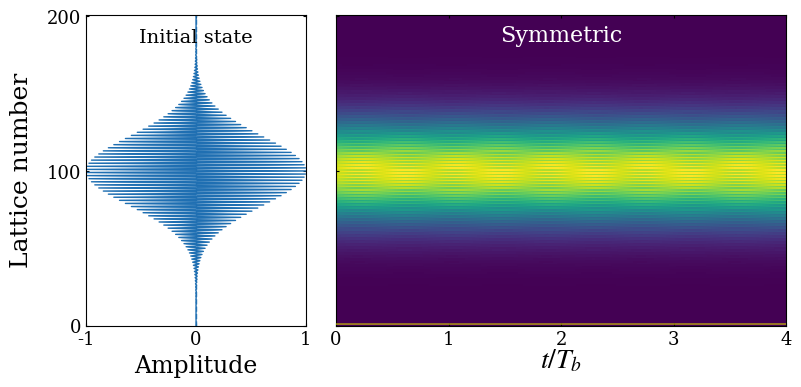

Generate this figure with matplotlib:

import matplotlib.pyplot as plt
import numpy as np
from scipy.integrate import solve_ivp
from functools import partial
plt.rcParams['axes.unicode_minus'] = False
plt.rcParams['axes.unicode_minus']=False 
# Time sampling points used to record the evolution from t=0 to t=4
t_eval = np.linspace(0,4,4001)
# Initial real-space lattice array for the first Gaussian wave packet
zpump0=np.zeros(202,dtype=complex)
# Parameters of the initial wave packet: packet width k0, central momenta ksita and ksita1,
# and the superposition coefficient bi between the two wave packets
k0=0.001
ksita=np.pi
ksita1=0
bi=0
# initial lattice-site array for the second wavepack
Zpump0=np.zeros(202,dtype=complex)
# Dimensionless parameters of the Hamiltonian
F =0
kappa = 0.6*np.pi
gainloss = 0.16*np.pi
# Construct the two Gaussian wave packets defined by the above parameters
for i in range (202):
    zpump0[i]=np.exp(-(k0*(100-i)**2))*np.exp(1.0j*(i)*ksita)
for i in range (202):
    Zpump0[i]=np.exp(-(k0*(100-i)**2))*np.exp(1.0j*(i)*ksita1)
# Initial state formed by the superposition of the two Gaussian wave packets
zpump=1*np.array(zpump0+bi*Zpump0,dtype=complex)
# Define the time-evolution equation dz/dt = -i H z
# where H is the real-space tight-binding Hamiltonian including the linear potential kn,
# alternating gain/loss gamma, and nearest-neighbor hopping k
def PUMP(t,zpump,F,k,gamma):
    npump=len(zpump)
    kn=np.zeros(npump,dtype=complex)
    PUMPuse=np.zeros([npump,npump],dtype=complex)
    PUMPuse0=np.zeros([npump,npump],dtype=complex)
    for i in range(len(zpump0)):
        kn[i]=(i-100)*F
        if i%2==0:
            PUMPuse[i,i]=kn[i]+1j*gamma
        else:
            PUMPuse[i,i]=kn[i]-1j*gamma
    for i in range(1,npump):
        PUMPuse[i,i-1]=k.conjugate()
    for i in range(0,npump-1):
        PUMPuse[i,i+1]=k
    PUMPuse0=np.dot(PUMPuse,zpump)*(-1j)
    return PUMPuse0
# Use partial to fix the parameters and obtain an evolution function depending on t and zpump
f = partial(PUMP,F=F,k=kappa,gamma=gainloss)
# Numerically integrate the time evolution using solve_ivp;
#to avoid using a step size that is too large relative to the parameter scale, set the maximum step size to 0.05
sol1= solve_ivp(f, [0,4], zpump, t_eval=t_eval,max_step=0.05)
#ww stores the modulus (amplitude)
ww=abs(sol1.y)
# su stores the total intensity at each time,
su=np.zeros(len(t_eval),dtype=float)

for i in range(len(t_eval)):
    for j in range(202):
        su[i]=su[i]+abs(ww[j,i])**2
# Normalize the total intensity by its initial value 
su=su/su[0]

#%%Data processing


# Extract the normalized real part of the initial state for plotting
# for the present initial state,it has no imaginary part
psi0_amp = zpump.real
y0 = np.arange(psi0_amp.size, dtype=float)
# Perform the Fourier transform along the lattice direction to obtain the momentum-space distribution
freq=np.fft.fftfreq(len(sol1.y[:,1]),1)
fft_result = np.fft.fft(sol1.y, axis=0)
magnitude = fft_result


# Get the sorting indices of the frequency array
sorted_indices = np.argsort(freq)
# Reorder the frequency array and the corresponding Fourier result
freq_sorted = freq[sorted_indices]
fft_result_sorted = fft_result[sorted_indices, :]



#%%figure code
from matplotlib.gridspec import GridSpec

T = np.asarray(t_eval, dtype=float)
Z = np.abs(np.asarray(sol1.y))
y = np.arange(Z.shape[0], dtype=float)


vmin = 0.0
vmax = np.percentile(Z, 99.7)


plt.rcParams.update({
    "font.family": "serif",
    "mathtext.fontset": "stix",
    "axes.linewidth": 1.0,
    "xtick.direction": "in",
    "ytick.direction": "in",
})

fig = plt.figure(figsize=(8.0, 4.2), dpi=150)
gs = GridSpec(1, 2, width_ratios=[1.0, 2.05], wspace=0.09, figure=fig)
ax0 = fig.add_subplot(gs[0, 0])
ax1 = fig.add_subplot(gs[0, 1], sharey=ax0)

# figure of initial state
ax0.fill_betweenx(
    y0, 0.0, psi0_amp,
    color="#1f6fb2",
    lw=0
)
ax0.plot(psi0_amp, y0, color="#1f6fb2", lw=1.0)
ax0.axvline(0.0, color="#1f6fb2", ls="--", lw=1.0, alpha=0.9)
ymax = max(y[-1], y0[-1])
ax0.set_xlim(-1, 1)
ax0.set_ylim(0, ymax)
if ymax >= 190:
    yticks = [0, 100, 200]
else:
    yticks = [0, int(round(ymax / 2)), int(round(ymax))]
ax0.set_xticks([-1, 0, 1])
ax0.set_yticks(yticks)

ax0.set_xlabel("Amplitude", fontsize=17, labelpad=4)
ax0.set_ylabel("Lattice number", fontsize=18, labelpad=10)

ax0.tick_params(axis='both', labelsize=13, top=True, right=True, length=2.0)

ax0.text(
    0.50, 0.90, "Initial state",
    transform=ax0.transAxes,
    ha="center", va="bottom",
    fontsize=14
)
# figure of dynamic
im = ax1.imshow(
    Z,
    extent=[T[0], T[-1], y[0], y[-1]],
    origin="lower",
    aspect="auto",
    cmap="viridis",
    vmin=vmin,
    vmax=vmax,
    interpolation="nearest"
)
ax1.plot(T, su , color="#d8cf00", lw=0.8, zorder=5)
ax1.set_xlim(T[0], T[-1])
ax1.set_ylim(0, ymax)
ax1.set_xticks([0, 1, 2, 3, 4])
ax1.set_xlabel(r"$t/T_b$", fontsize=20, labelpad=-1)
ax1.tick_params(axis='both', labelsize=13, top=True, right=False, length=2.0)
ax1.tick_params(labelleft=False)
ax1.text(
    0.50, 0.90, "Symmetric",
    transform=ax1.transAxes,
    ha="center", va="bottom",
    fontsize=16,
    color="white"
)
for ax in [ax0, ax1]:
    for spine in ax.spines.values():
        spine.set_linewidth(0.8)
fig.subplots_adjust(left=0.11, right=0.985, bottom=0.18, top=0.92, wspace=0.09)
plt.show()
